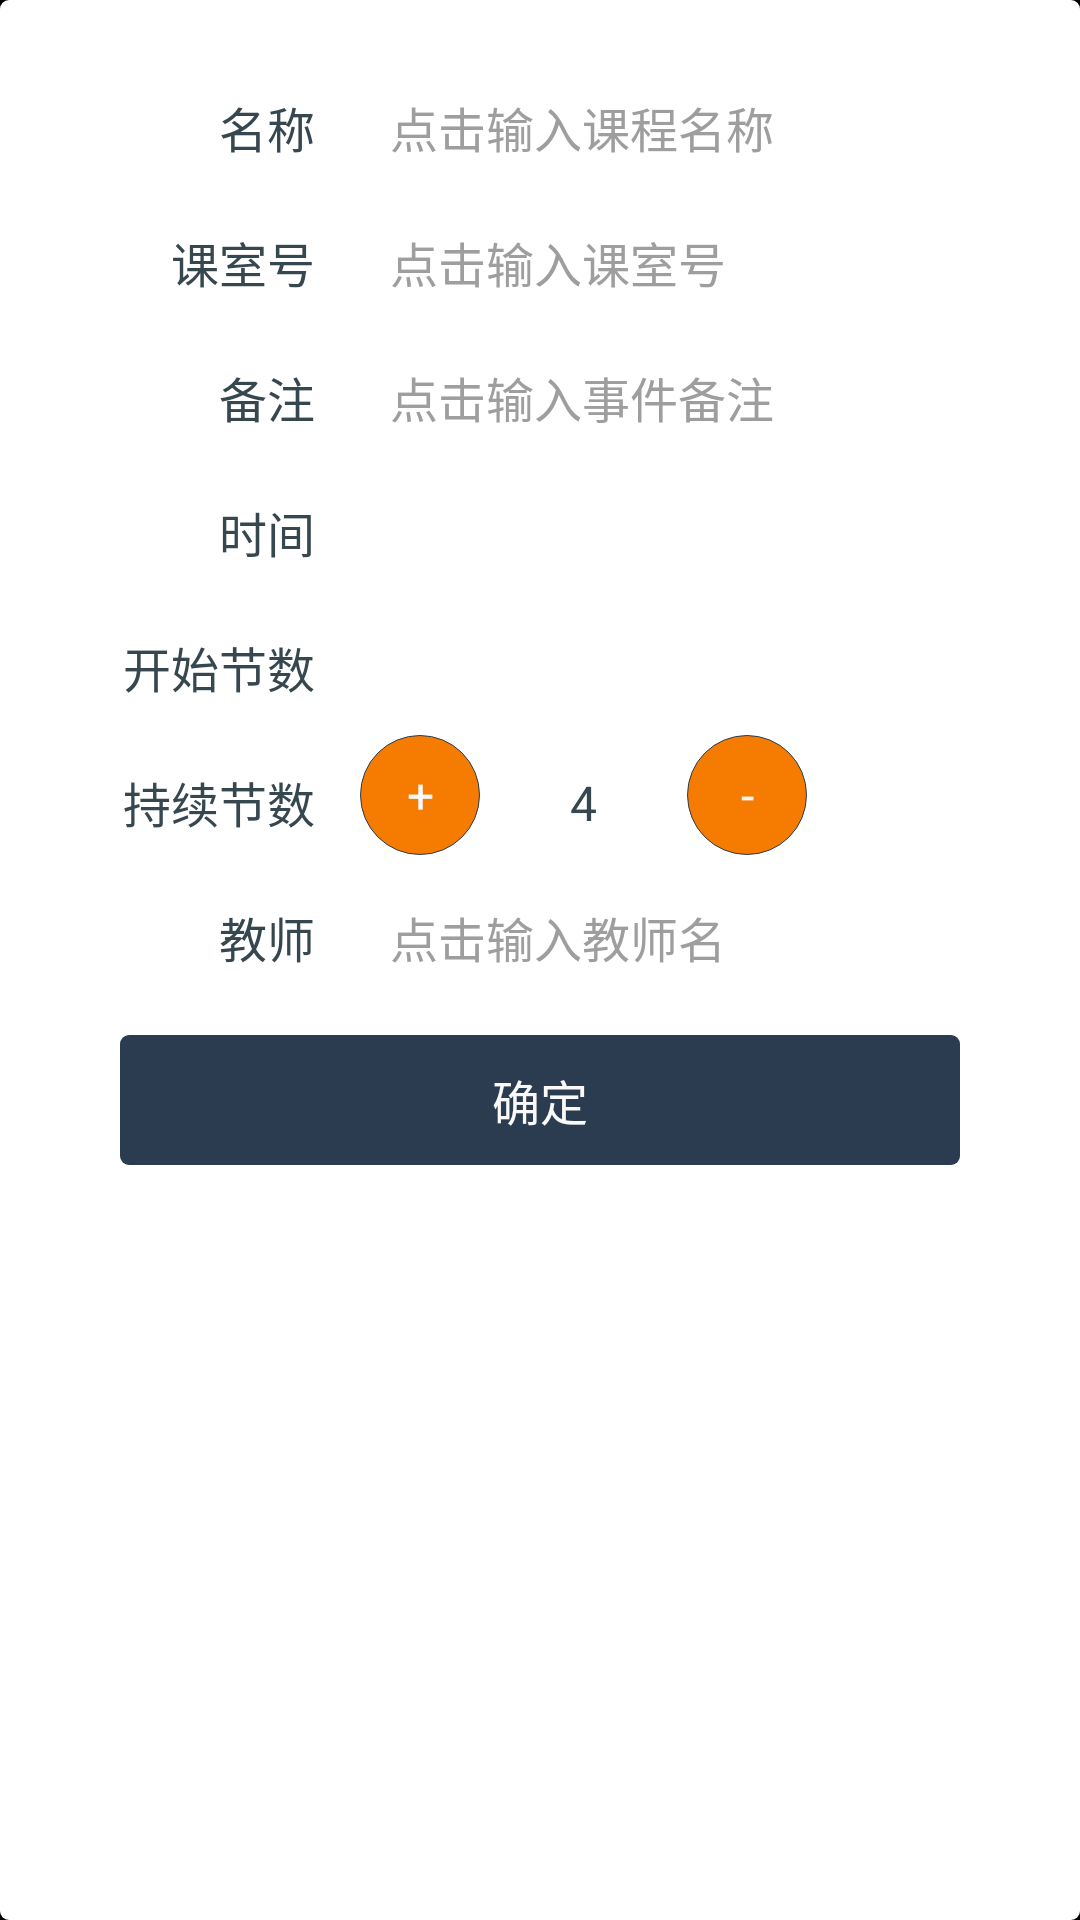

Write the Android layout XML for this screen, with the resource values it uses.
<!-- AndroidManifest.xml: application theme android:Theme.NoTitleBar -->
<!-- res/layout/dialog_add_course.xml -->
<?xml version="1.0" encoding="utf-8"?>
<RelativeLayout xmlns:android="http://schemas.android.com/apk/res/android"
    android:layout_width="match_parent" android:layout_height="wrap_content"
    android:background="@drawable/bg_ff_con"
    android:padding="20dp"
    >

    <TextView
        android:layout_width="100dp"
        android:layout_height="45dp"
        android:text="名称"
        android:textColor="@color/gray"
        android:textSize="@dimen/text"
        android:gravity="center_vertical|right"
        android:paddingRight="15dp"
        android:id="@+id/tv_name"
        />

    <EditText
        android:layout_width="match_parent"
        android:layout_height="45dp"
        android:id="@+id/edt_name"
        android:gravity="center_vertical"
        android:paddingLeft="10dp"
        android:paddingRight="10dp"
        android:layout_toRightOf="@+id/tv_name"
        android:background="@null"
        android:singleLine="true"
        android:ellipsize="end"
        android:hint="点击输入课程名称"
        android:textColorHint="@color/text"
        android:textColor="@color/gray"
        android:textSize="@dimen/text"
        android:layout_below="@+id/rlt_top"
        />

    <TextView
        android:layout_width="100dp"
        android:layout_height="45dp"
        android:text="课室号"
        android:textColor="@color/gray"
        android:textSize="@dimen/text"
        android:gravity="center_vertical|right"
        android:paddingRight="15dp"
        android:id="@+id/tv_classroom"
        android:layout_below="@+id/tv_name"
        />

    <EditText
        android:layout_width="match_parent"
        android:layout_height="45dp"
        android:id="@+id/edt_classroom"
        android:gravity="center_vertical"
        android:paddingLeft="10dp"
        android:paddingRight="10dp"
        android:layout_toRightOf="@+id/tv_classroom"
        android:background="@null"
        android:singleLine="true"
        android:ellipsize="end"
        android:hint="点击输入课室号"
        android:textColorHint="@color/text"
        android:textColor="@color/gray"
        android:textSize="@dimen/text"
        android:layout_below="@+id/tv_name"
        />

    <TextView
        android:layout_width="100dp"
        android:layout_height="45dp"
        android:text="备注"
        android:textColor="@color/gray"
        android:textSize="@dimen/text"
        android:gravity="center_vertical|right"
        android:paddingRight="15dp"
        android:id="@+id/tv_remark"
        android:layout_below="@+id/tv_classroom"
        />

    <EditText
        android:layout_width="match_parent"
        android:layout_height="45dp"
        android:id="@+id/edt_remark"
        android:gravity="center_vertical"
        android:paddingLeft="10dp"
        android:paddingRight="10dp"
        android:layout_toRightOf="@+id/tv_remark"
        android:background="@null"
        android:singleLine="true"
        android:ellipsize="end"
        android:hint="点击输入事件备注"
        android:textColorHint="@color/text"
        android:textColor="@color/gray"
        android:textSize="@dimen/text"
        android:layout_below="@+id/tv_classroom"
        />

    <TextView
        android:layout_width="100dp"
        android:layout_height="45dp"
        android:text="时间"
        android:textColor="@color/gray"
        android:textSize="@dimen/text"
        android:gravity="center_vertical|right"
        android:paddingRight="15dp"
        android:id="@+id/tv_time_t"
        android:layout_below="@+id/tv_remark"
        />

    <TextView
        android:layout_width="match_parent"
        android:layout_height="45dp"
        android:textColor="@color/gray"
        android:textSize="@dimen/text"
        android:gravity="center_vertical"
        android:paddingLeft="10dp"
        android:paddingRight="10dp"
        android:id="@+id/tv_time"
        android:layout_below="@+id/tv_remark"
        android:layout_toRightOf="@+id/tv_time_t"
        />

    <TextView
        android:layout_width="100dp"
        android:layout_height="45dp"
        android:text="开始节数"
        android:textColor="@color/gray"
        android:textSize="@dimen/text"
        android:gravity="center_vertical|right"
        android:paddingRight="15dp"
        android:id="@+id/tv_start_t"
        android:layout_below="@+id/tv_time"
        />

    <TextView
        android:layout_width="match_parent"
        android:layout_height="45dp"
        android:textColor="@color/gray"
        android:textSize="@dimen/text"
        android:gravity="center_vertical"
        android:paddingLeft="10dp"
        android:paddingRight="10dp"
        android:id="@+id/tv_start"
        android:layout_below="@+id/tv_time"
        android:layout_toRightOf="@+id/tv_time_t"
        />

    <TextView
        android:layout_width="100dp"
        android:layout_height="45dp"
        android:text="持续节数"
        android:textColor="@color/gray"
        android:textSize="@dimen/text"
        android:gravity="center_vertical|right"
        android:paddingRight="15dp"
        android:id="@+id/tv_count_t"
        android:layout_below="@+id/tv_start"
        />

    <Button
        android:layout_width="40dp"
        android:layout_height="40dp"
        android:id="@+id/btn_add"
        android:background="@drawable/bg_orange_circle"
        android:textColor="@color/white"
        android:textSize="@dimen/text"
        android:text="+"
        android:layout_toRightOf="@+id/tv_count_t"
        android:layout_below="@+id/tv_start"
        android:gravity="center"
        />

    <TextView
        android:layout_width="wrap_content"
        android:layout_height="45dp"
        android:text="4"
        android:textColor="@color/gray"
        android:textSize="@dimen/text"
        android:gravity="center_vertical"
        android:padding="10dp"
        android:id="@+id/tv_count"
        android:layout_below="@+id/tv_start"
        android:layout_toRightOf="@+id/btn_add"
        android:layout_marginLeft="20dp"
        android:layout_marginRight="20dp"
        />

    <Button
        android:layout_width="40dp"
        android:layout_height="40dp"
        android:id="@+id/btn_del"
        android:background="@drawable/bg_orange_circle"
        android:textColor="@color/white"
        android:textSize="@dimen/text"
        android:text="-"
        android:layout_toRightOf="@+id/tv_count"
        android:layout_below="@+id/tv_start"
        android:gravity="center"
        />

    <TextView
        android:layout_width="100dp"
        android:layout_height="45dp"
        android:text="教师"
        android:textColor="@color/gray"
        android:textSize="@dimen/text"
        android:gravity="center_vertical|right"
        android:paddingRight="15dp"
        android:id="@+id/tv_teacher"
        android:layout_below="@+id/tv_count"
        />

    <EditText
        android:layout_width="match_parent"
        android:layout_height="45dp"
        android:id="@+id/edt_teacher"
        android:gravity="center_vertical"
        android:paddingLeft="10dp"
        android:paddingRight="10dp"
        android:layout_toRightOf="@+id/tv_classroom"
        android:background="@null"
        android:singleLine="true"
        android:ellipsize="end"
        android:hint="点击输入教师名"
        android:textColorHint="@color/text"
        android:textColor="@color/gray"
        android:textSize="@dimen/text"
        android:layout_below="@+id/tv_count"
        />

    <Button
        android:layout_width="match_parent"
        android:layout_height="wrap_content"
        android:padding="10dp"
        android:background="@drawable/selector_bg_main_con"
        android:text="确定"
        android:textColor="@color/white"
        android:textSize="@dimen/text"
        android:id="@+id/btn_commit"
        android:layout_below="@+id/tv_teacher"
        android:layout_marginTop="10dp"
        android:layout_marginLeft="20dp"
        android:layout_marginRight="20dp"
        />

</RelativeLayout>
<!-- resources referenced by this layout -->
<resources>
  <color name="gray">#37474f</color>
  <color name="text">#9e9e9e</color>
  <color name="white">#f9f9f9</color>
  <dimen name="text">16sp</dimen>
  <!-- drawable bg_ff_con (drawable) -->
  <?xml version="1.0" encoding="utf-8"?>
  <shape xmlns:android="http://schemas.android.com/apk/res/android">
  <solid
      android:color="#ffffff"
      />
      <corners
          android:radius="3dp"
          />
  </shape>
  <!-- drawable bg_orange_circle (drawable) -->
  <?xml version="1.0" encoding="utf-8"?>
  <shape xmlns:android="http://schemas.android.com/apk/res/android"
      android:shape="oval">
  
      <solid
          android:color="@color/orange"
          />
  
      <stroke
          android:width="1px"
          android:color="@color/main"
          />
  
  </shape>
  <!-- drawable selector_bg_main_con (drawable) -->
  <?xml version="1.0" encoding="utf-8"?>
  <selector xmlns:android="http://schemas.android.com/apk/res/android">
      <item android:drawable="@drawable/bg_main_shadow_con" android:state_focused="true"/>
      <item android:drawable="@drawable/bg_main_shadow_con" android:state_pressed="true"/>
      <item android:drawable="@drawable/bg_main_con"/>
  </selector>
  <color name="orange">#f57c00</color>
  <color name="main">#2b3c50</color>
  <!-- drawable bg_main_shadow_con (drawable) -->
  <?xml version="1.0" encoding="utf-8"?>
  <shape xmlns:android="http://schemas.android.com/apk/res/android">
      <solid
          android:color="@color/main_shadow"
          />
  
      <corners
          android:radius="3dp"
          />
  </shape>
  <!-- drawable bg_main_con (drawable) -->
  <?xml version="1.0" encoding="utf-8"?>
  <shape xmlns:android="http://schemas.android.com/apk/res/android">
      <solid
          android:color="@color/main"
          />
  
      <corners
          android:radius="3dp"
          />
  </shape>
  <color name="main_shadow">#485763</color>
</resources>
